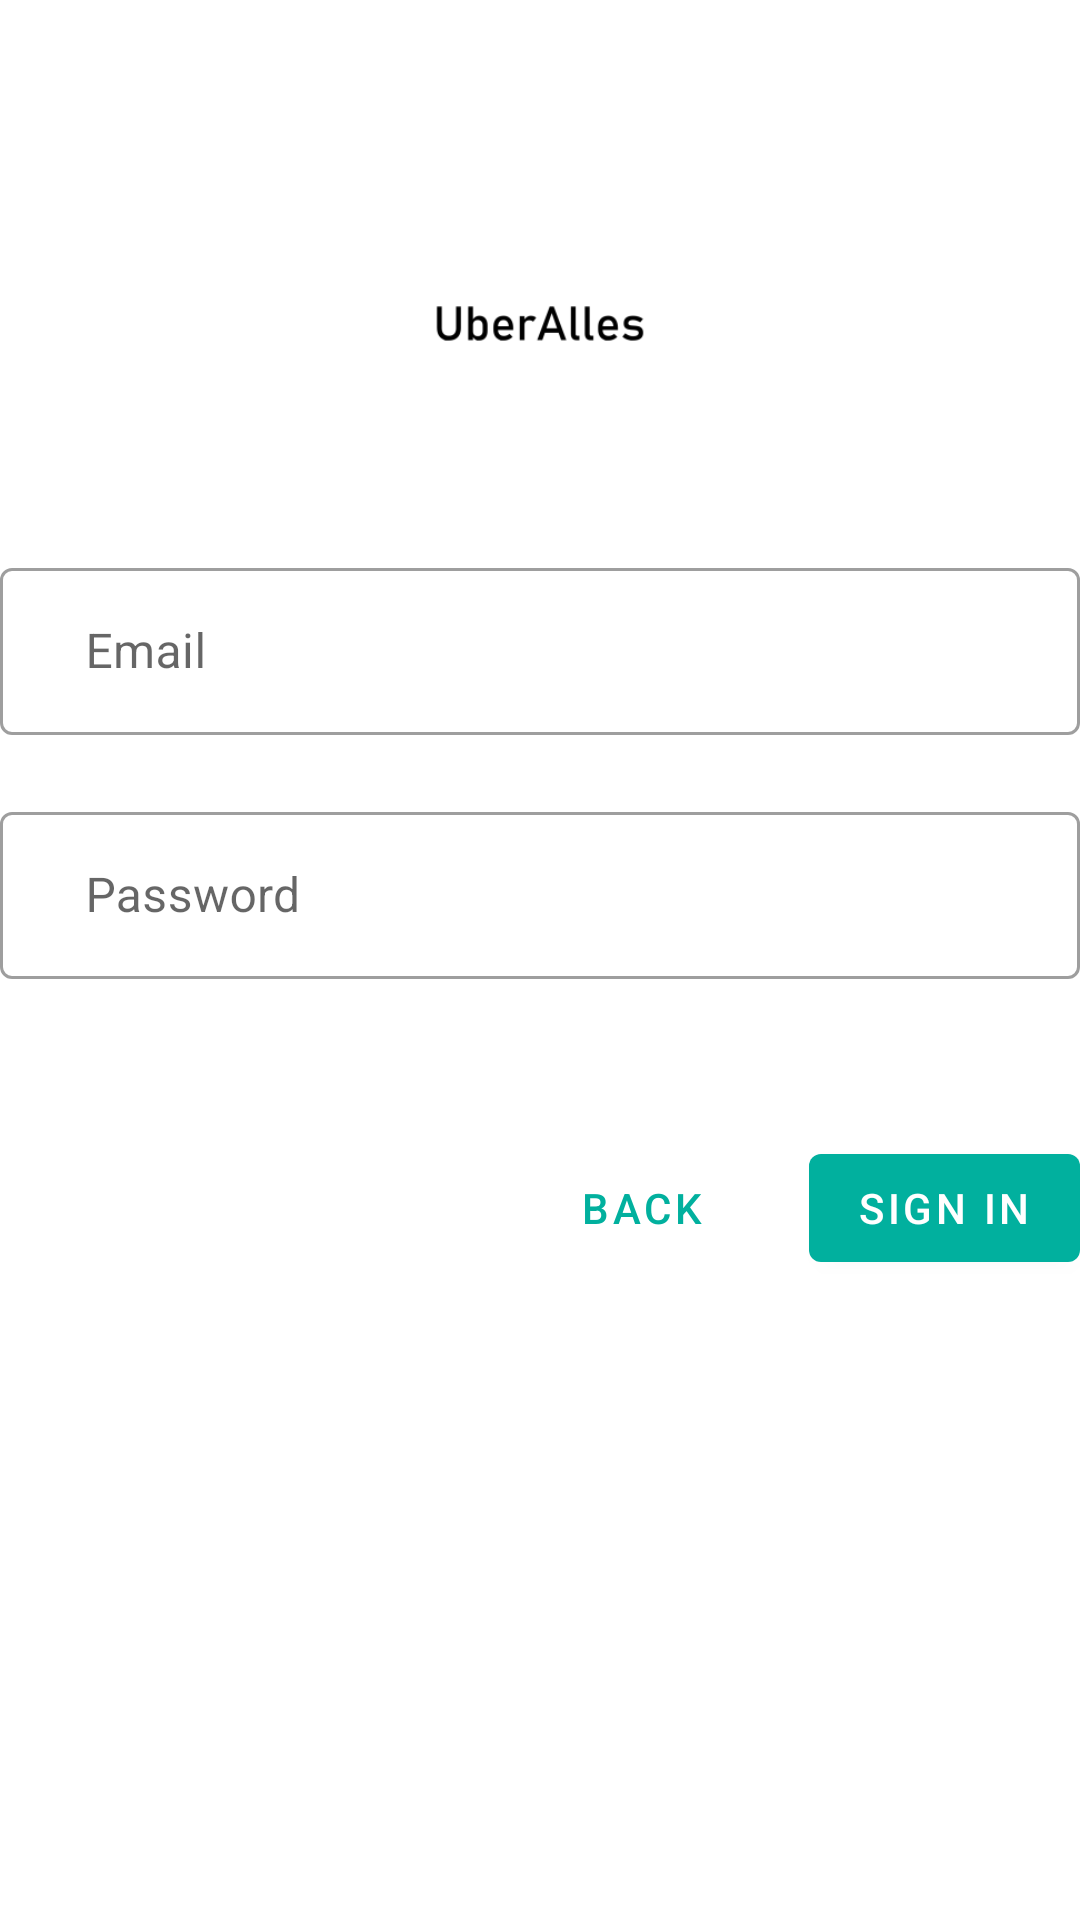

Here is an Android app screen rendered from its layout file. Give the layout XML and the strings, colors and styles it references.
<!-- AndroidManifest.xml: application theme AppTheme -->
<!-- res/layout/fragment_login.xml -->
<?xml version="1.0" encoding="utf-8"?>
<layout xmlns:android="http://schemas.android.com/apk/res/android"
    xmlns:app="http://schemas.android.com/apk/res-auto">

    <ScrollView
        android:layout_width="match_parent"
        android:layout_height="match_parent">

        <LinearLayout
            android:layout_width="match_parent"
            android:layout_height="wrap_content"
            android:contentDescription="@string/app_name"
            android:orientation="vertical">

            <ImageView
                android:layout_width="120dp"
                android:layout_height="120dp"
                android:layout_gravity="center_horizontal"
                android:layout_marginTop="48dp"
                android:layout_marginBottom="16dp"
                android:contentDescription="@string/app_name"
                app:srcCompat="@mipmap/ic_launcher_foreground" />

            <com.google.android.material.textfield.TextInputLayout
                android:id="@+id/emailTextInput"
                style="@style/Widget.MaterialComponents.TextInputLayout.OutlinedBox"
                android:layout_width="match_parent"
                android:layout_height="wrap_content"
                android:hint="@string/prompt_email"
                app:errorEnabled="true">

                <com.google.android.material.textfield.TextInputEditText
                    android:id="@+id/emailTextInputEdit"
                    android:layout_width="match_parent"
                    android:layout_height="wrap_content"
                    android:inputType="textEmailAddress"
                    android:maxLines="1"
                    android:singleLine="true" />
            </com.google.android.material.textfield.TextInputLayout>

            <com.google.android.material.textfield.TextInputLayout
                android:id="@+id/passwordTextInput"
                style="@style/Widget.MaterialComponents.TextInputLayout.OutlinedBox"
                android:layout_width="match_parent"
                android:layout_height="wrap_content"
                android:hint="@string/prompt_password"
                app:errorEnabled="true">

                <com.google.android.material.textfield.TextInputEditText
                    android:id="@+id/passwordTextInputEdit"
                    android:layout_width="match_parent"
                    android:layout_height="wrap_content"
                    android:inputType="textPassword"
                    android:maxLines="1"
                    android:singleLine="true" />
            </com.google.android.material.textfield.TextInputLayout>

            <RelativeLayout
                android:layout_width="match_parent"
                android:layout_height="wrap_content"
                android:layout_marginTop="32dp">

                <com.google.android.material.button.MaterialButton
                    android:id="@+id/logInButton"
                    android:layout_width="wrap_content"
                    android:layout_height="wrap_content"
                    android:layout_alignParentEnd="true"
                    android:text="@string/action_sign_in" />

                <com.google.android.material.button.MaterialButton
                    android:id="@+id/backButton"
                    style="@style/Widget.MaterialComponents.Button.TextButton"
                    android:layout_width="wrap_content"
                    android:layout_height="wrap_content"
                    android:layout_marginEnd="12dp"
                    android:layout_toStartOf="@id/logInButton"
                    android:text="@string/back" />
            </RelativeLayout>

        </LinearLayout>
    </ScrollView>
</layout>
<!-- resources referenced by this layout -->
<resources>
  <!-- mipmap ic_launcher_foreground: png bitmap (mipmap-hdpi, 1266 bytes) -->
  <string name="action_sign_in">Sign in</string>
  <string name="app_name">Uber Alles</string>
  <string name="back">Back</string>
  <string name="prompt_email">"   "Email</string>
  <string name="prompt_password">"   "Password</string>
  <style name="AppTheme" parent="BaseAppTheme">
          <item name="windowActionBar">false</item>
          <item name="android:windowActionBarOverlay">true</item>
      </style>
  <style name="BaseAppTheme" parent="Theme.MaterialComponents.Light.NoActionBar">
          <item name="colorPrimary">@color/colorPrimary</item>
          <item name="colorPrimaryDark">@color/colorPrimaryDark</item>
          <item name="colorAccent">@color/colorAccent</item>
      </style>
  <color name="colorPrimary">#01b09e</color>
  <color name="colorPrimaryDark">#00574B</color>
  <color name="colorAccent">#e62b6f</color>
</resources>
